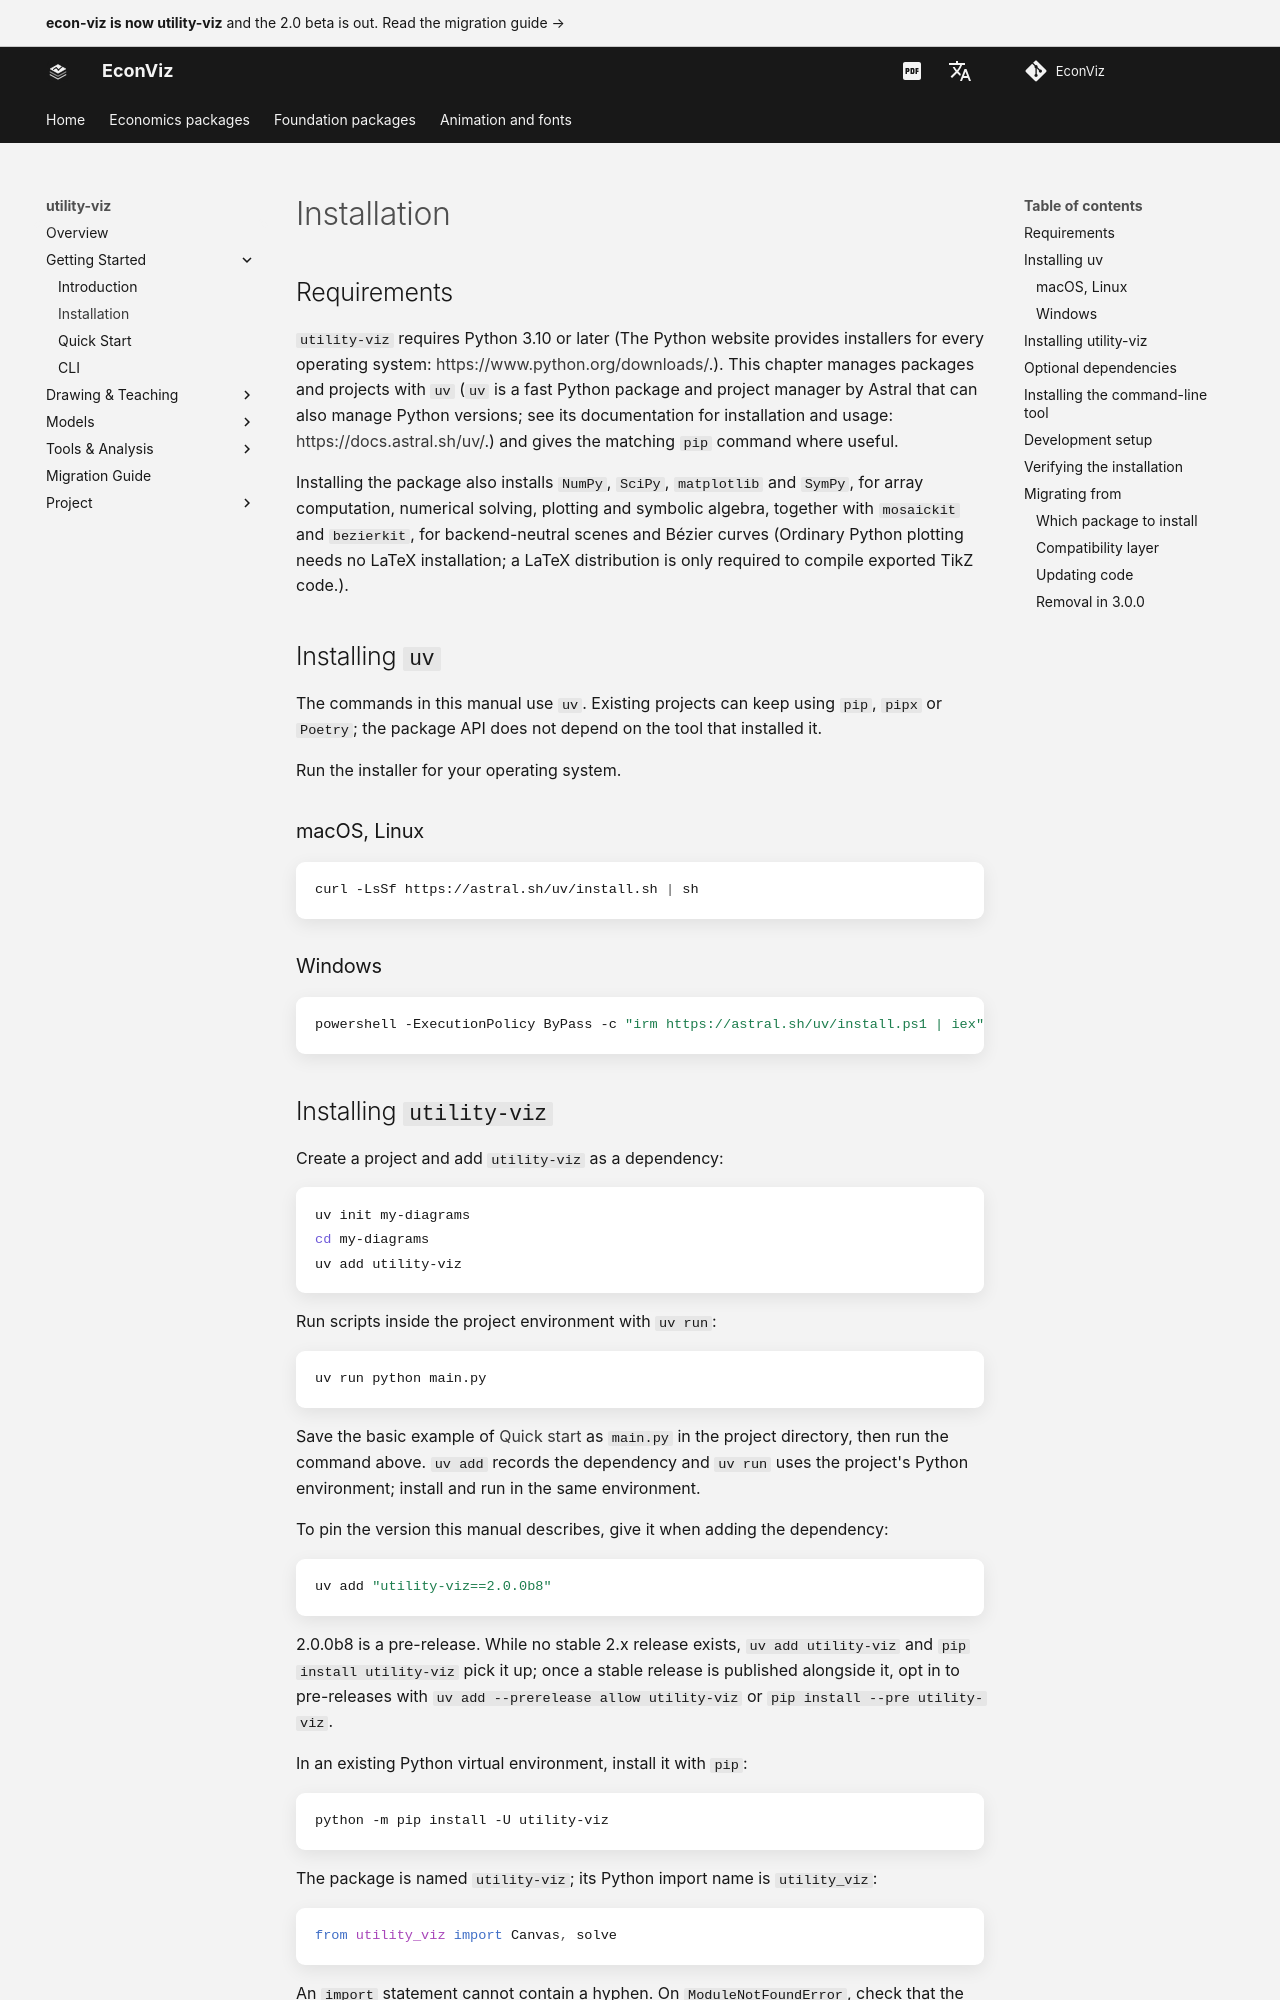

repository: EconViz/econ-viz-docs · page: utility-viz/getting-started/installation/index.html · generator: mkdocs

---
seo_title: "Installation"
---

# Installation

<span id="sec-install"></span>

## Requirements

`utility-viz` requires Python 3.10 or
later (The Python website provides installers for every operating system: [https://www.python.org/downloads/](https://www.python.org/downloads/).).
This chapter manages packages and projects with
`uv` (`uv` is a fast Python package and project manager by Astral that can also manage Python versions; see its documentation for installation and usage: [https://docs.astral.sh/uv/](https://docs.astral.sh/uv/).)
and gives the matching `pip` command where useful.

Installing the package also installs `NumPy`, `SciPy`,
`matplotlib` and `SymPy`, for array computation, numerical
solving, plotting and symbolic
algebra, together with `mosaickit` and `bezierkit`, for
backend-neutral scenes and Bézier curves (Ordinary Python plotting needs no LaTeX installation; a LaTeX distribution is only required to compile exported TikZ code.).

## Installing `uv`

The commands in this manual use `uv`. Existing projects can keep using
`pip`, `pipx` or `Poetry`; the package API does not depend
on the tool that installed it.

Run the installer for your operating system.

### macOS, Linux

```bash
curl -LsSf https://astral.sh/uv/install.sh | sh
```

### Windows

```powershell
powershell -ExecutionPolicy ByPass -c "irm https://astral.sh/uv/install.ps1 | iex"
```

## Installing `utility-viz`

Create a project and add `utility-viz` as a dependency:

```bash
uv init my-diagrams
cd my-diagrams
uv add utility-viz
```

Run scripts inside the project environment with `uv run`:

```bash
uv run python main.py
```

Save the basic example of [Quick start](quickstart.md#sec-quickstart) as `main.py` in the project
directory, then run the command above. `uv add` records the dependency and
`uv run` uses the project's Python environment; install and run in the same
environment.

To pin the version this manual describes, give it when adding the
dependency:

```bash
uv add "utility-viz==2.0.0b8"
```

2.0.0b8 is a pre-release. While no stable 2.x release exists,
`uv add utility-viz` and `pip install utility-viz` pick it up; once a stable
release is published alongside it, opt in to pre-releases with
`uv add --prerelease allow utility-viz` or `pip install --pre utility-viz`.

In an existing Python virtual environment, install it with `pip`:

```bash
python -m pip install -U utility-viz
```

The package is named `utility-viz`; its Python import name is `utility_viz`:

```python
from utility_viz import Canvas, solve
```

An `import` statement cannot contain a hyphen. On `ModuleNotFoundError`,
check that the interpreter running the script is the one the package was
installed into.
